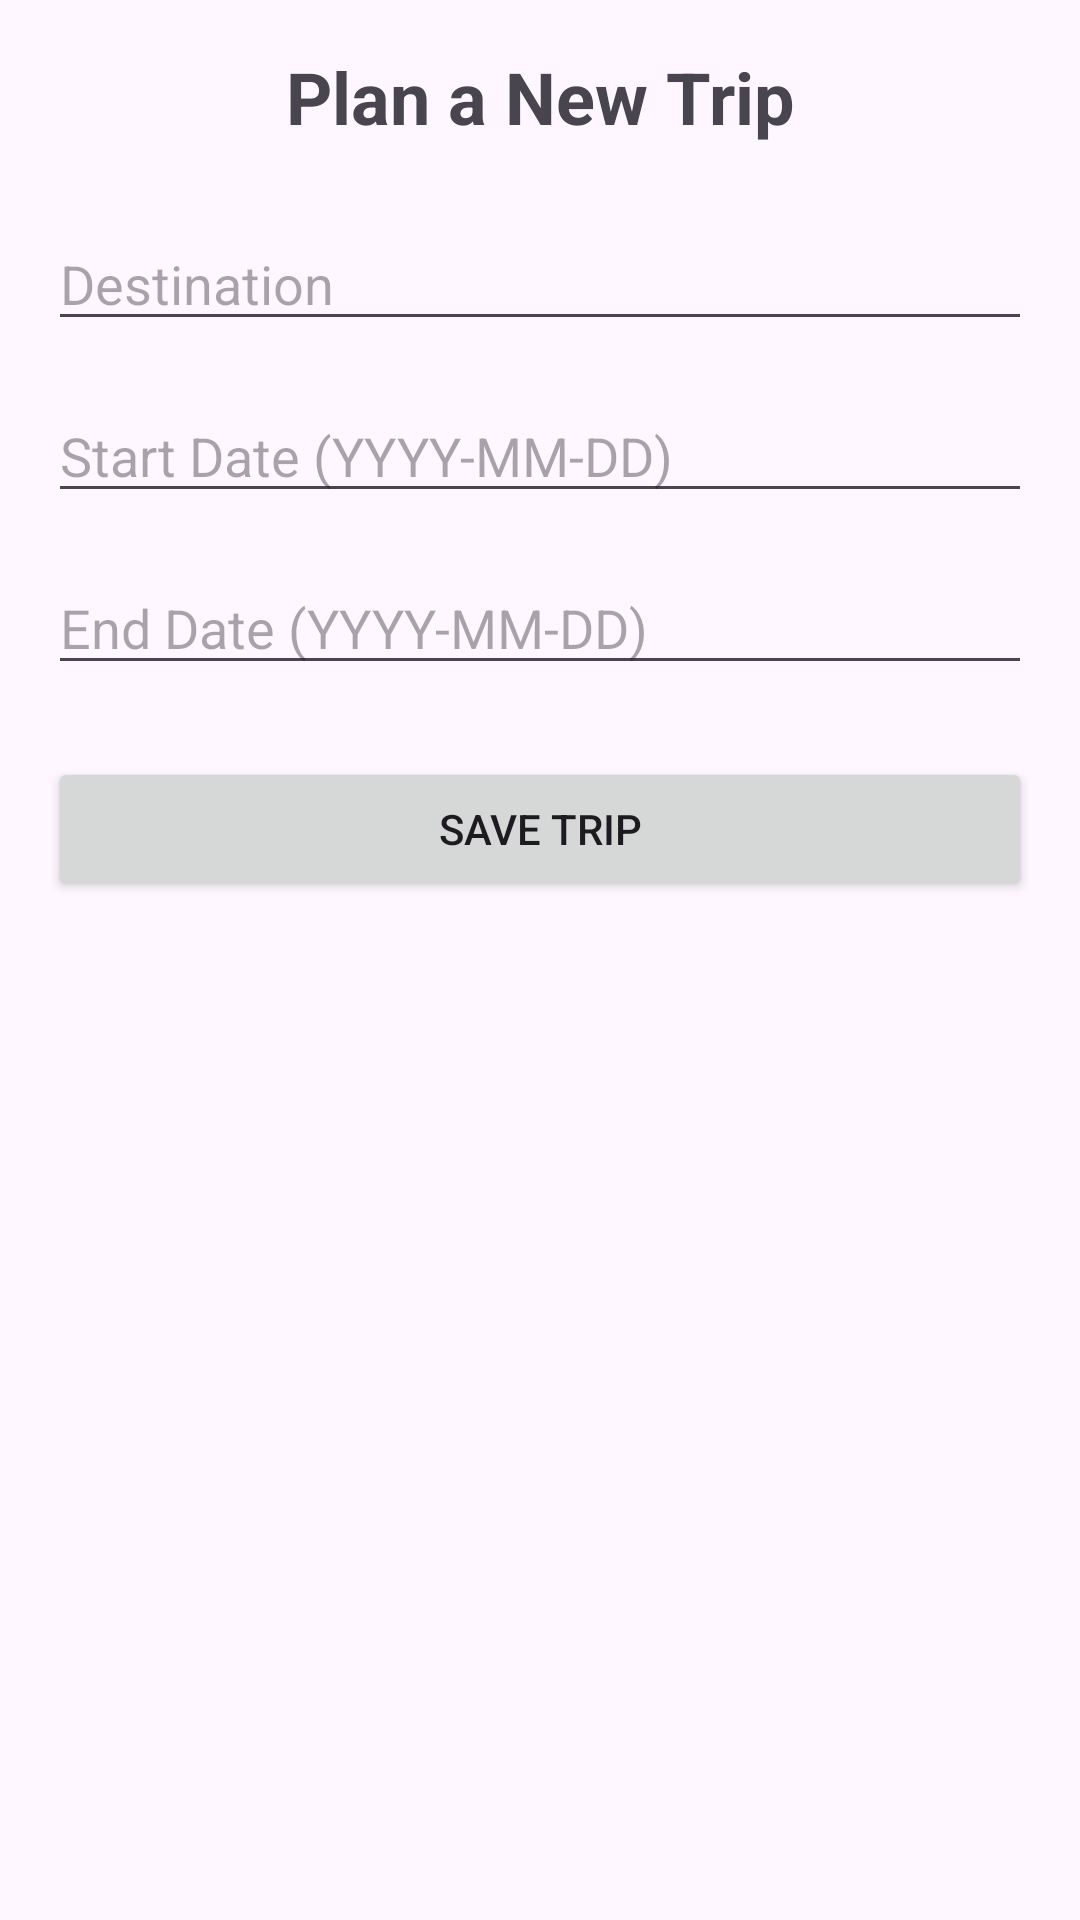

Here is an Android app screen rendered from its layout file. Give the layout XML and the strings, colors and styles it references.
<!-- AndroidManifest.xml: application theme Theme.SmartTravelCompanion -->
<!-- res/layout/fragment_plan_trip.xml -->
<?xml version="1.0" encoding="utf-8"?>
<ScrollView xmlns:android="http://schemas.android.com/apk/res/android"
    xmlns:app="http://schemas.android.com/apk/res-auto"
    android:layout_width="match_parent"
    android:layout_height="match_parent"
    android:padding="16dp">

    <androidx.constraintlayout.widget.ConstraintLayout
        android:layout_width="match_parent"
        android:layout_height="wrap_content">

        <TextView
            android:id="@+id/plan_trip_title"
            android:layout_width="wrap_content"
            android:layout_height="wrap_content"
            android:text="Plan a New Trip"
            android:textSize="24sp"
            android:textStyle="bold"
            app:layout_constraintTop_toTopOf="parent"
            app:layout_constraintStart_toStartOf="parent"
            app:layout_constraintEnd_toEndOf="parent"/>

        <EditText
            android:id="@+id/edit_destination"
            android:layout_width="0dp"
            android:layout_height="wrap_content"
            android:hint="Destination"
            android:inputType="text"
            app:layout_constraintTop_toBottomOf="@id/plan_trip_title"
            app:layout_constraintStart_toStartOf="parent"
            app:layout_constraintEnd_toEndOf="parent"
            android:layout_marginTop="24dp"/>

        <EditText
            android:id="@+id/edit_start_date"
            android:layout_width="0dp"
            android:layout_height="wrap_content"
            android:hint="Start Date (YYYY-MM-DD)"
            android:focusable="false"
            android:clickable="true"
            android:inputType="none"
            app:layout_constraintTop_toBottomOf="@id/edit_destination"
            app:layout_constraintStart_toStartOf="parent"
            app:layout_constraintEnd_toEndOf="parent"
            android:layout_marginTop="16dp"/>

        <EditText
            android:id="@+id/edit_end_date"
            android:layout_width="0dp"
            android:layout_height="wrap_content"
            android:hint="End Date (YYYY-MM-DD)"
            android:focusable="false"
            android:clickable="true"
            android:inputType="none"
            app:layout_constraintTop_toBottomOf="@id/edit_start_date"
            app:layout_constraintStart_toStartOf="parent"
            app:layout_constraintEnd_toEndOf="parent"
            android:layout_marginTop="16dp"/>

        <Button
            android:id="@+id/btn_save_trip"
            android:layout_width="0dp"
            android:layout_height="wrap_content"
            android:text="Save Trip"
            app:layout_constraintTop_toBottomOf="@id/edit_end_date"
            app:layout_constraintStart_toStartOf="parent"
            app:layout_constraintEnd_toEndOf="parent"
            android:layout_marginTop="24dp"/>

    </androidx.constraintlayout.widget.ConstraintLayout>
</ScrollView>
<!-- resources referenced by this layout -->
<resources>
  <style name="Theme.SmartTravelCompanion" parent="Base.Theme.SmartTravelCompanion" />
  <style name="Base.Theme.SmartTravelCompanion" parent="Theme.Material3.DayNight">
          
          
      </style>
</resources>
